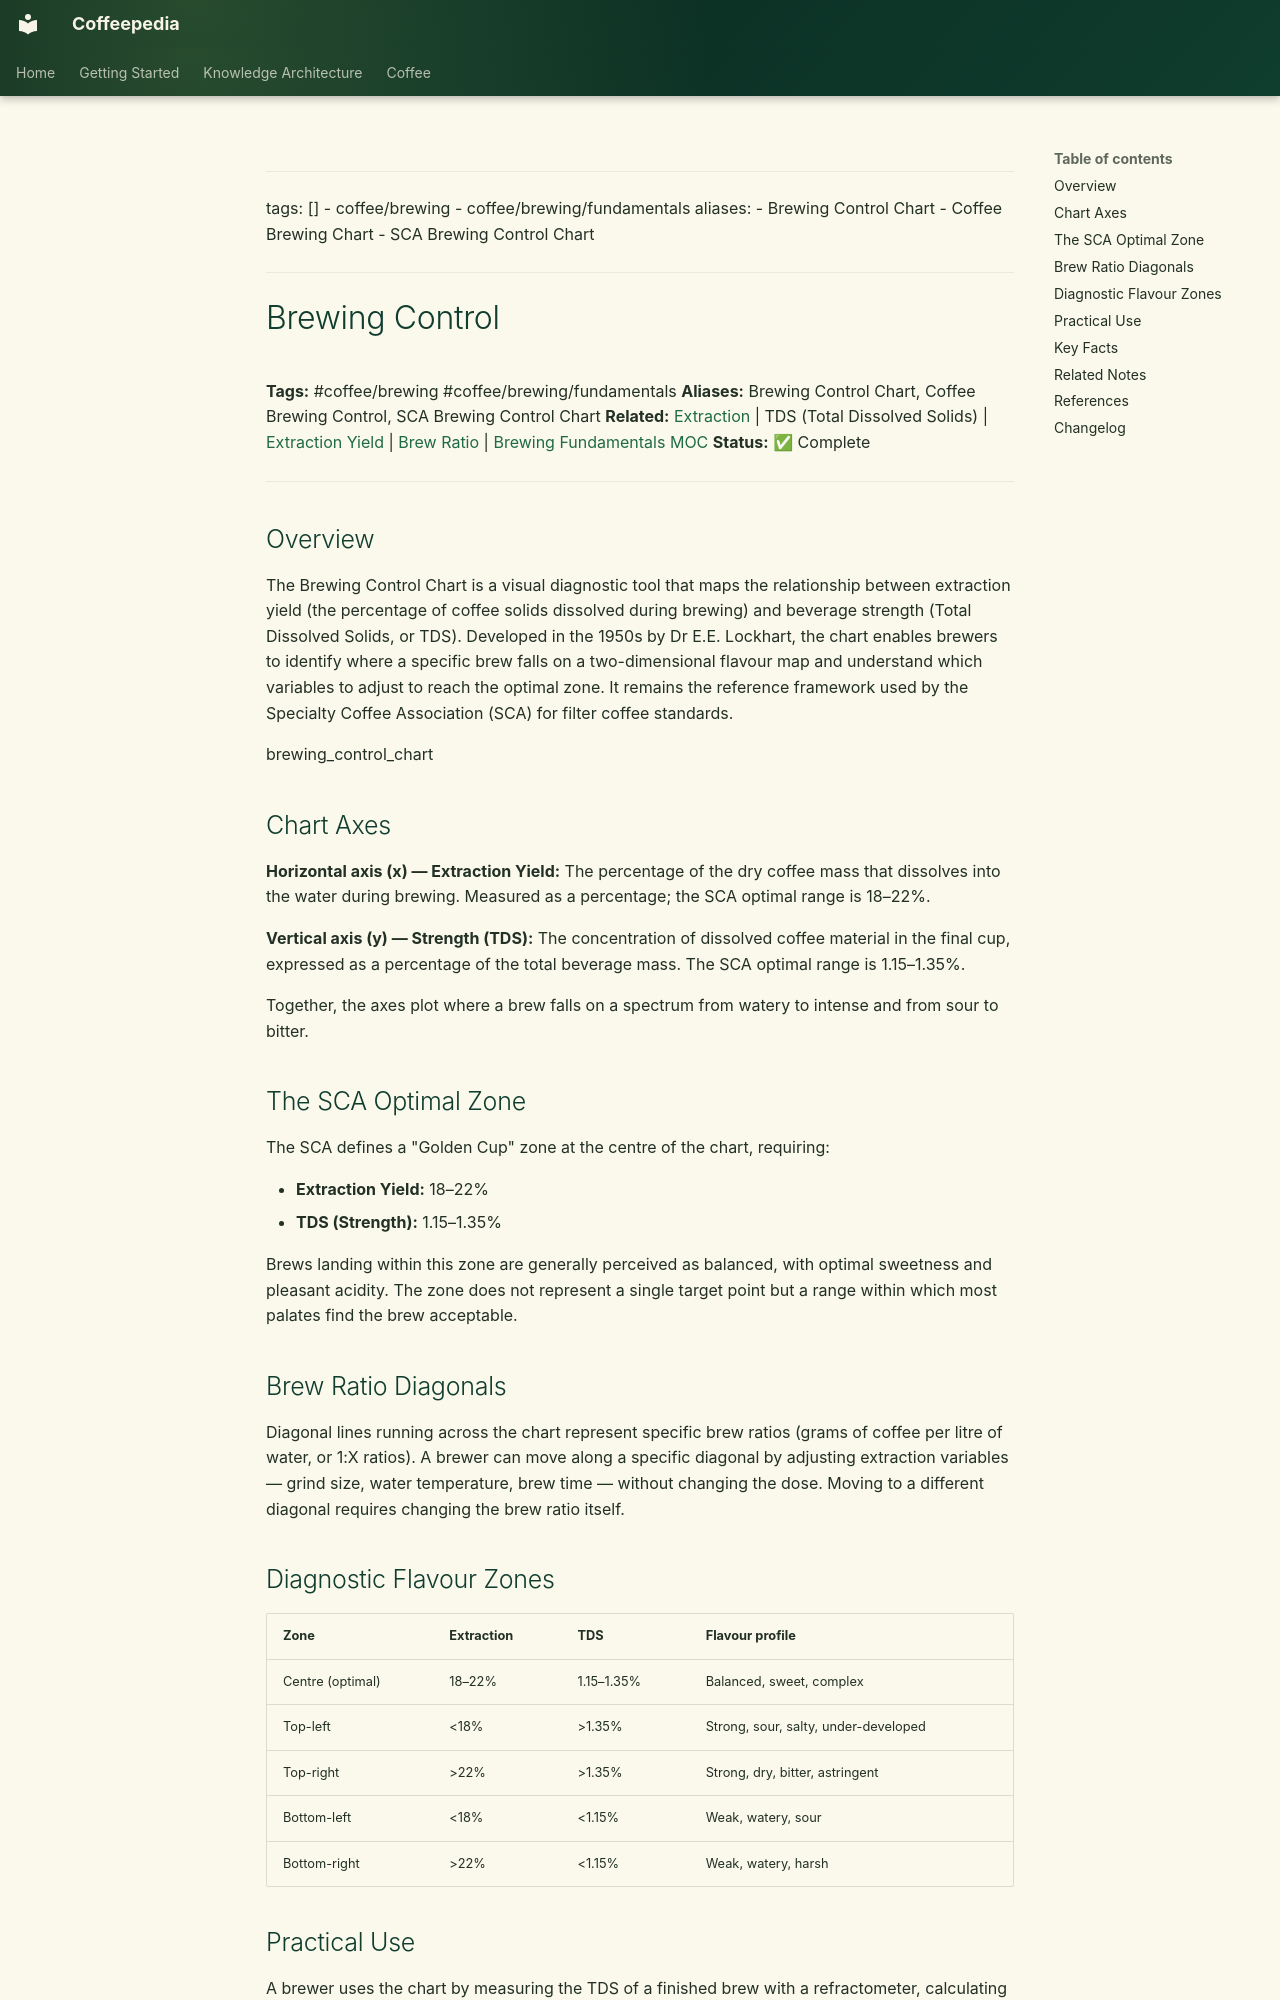

repository: Vauldt/all-about-coffee · page: coffee/brewing-fundamentals/brewing-control/index.html · generator: mkdocs

---
tags: []
  - coffee/brewing
  - coffee/brewing/fundamentals
aliases:
  - Brewing Control Chart
  - Coffee Brewing Chart
  - SCA Brewing Control Chart
---

# Brewing Control

**Tags:** #coffee/brewing #coffee/brewing/fundamentals
**Aliases:** Brewing Control Chart, Coffee Brewing Control, SCA Brewing Control Chart
**Related:** [Extraction](extraction.md) | TDS (Total Dissolved Solids) | [Extraction Yield](extraction-yield.md) | [Brew Ratio](brew-ratio.md) | [Brewing Fundamentals MOC](../maps-of-content/brewing-fundamentals-moc.md)
**Status:** ✅ Complete

---

## Overview

The Brewing Control Chart is a visual diagnostic tool that maps the relationship between extraction yield (the percentage of coffee solids dissolved during brewing) and beverage strength (Total Dissolved Solids, or TDS). Developed in the 1950s by Dr E.E. Lockhart, the chart enables brewers to identify where a specific brew falls on a two-dimensional flavour map and understand which variables to adjust to reach the optimal zone. It remains the reference framework used by the Specialty Coffee Association (SCA) for filter coffee standards.

brewing_control_chart

## Chart Axes

**Horizontal axis (x) — Extraction Yield:** The percentage of the dry coffee mass that dissolves into the water during brewing. Measured as a percentage; the SCA optimal range is 18–22%.

**Vertical axis (y) — Strength (TDS):** The concentration of dissolved coffee material in the final cup, expressed as a percentage of the total beverage mass. The SCA optimal range is 1.15–1.35%.

Together, the axes plot where a brew falls on a spectrum from watery to intense and from sour to bitter.

## The SCA Optimal Zone

The SCA defines a "Golden Cup" zone at the centre of the chart, requiring:

- **Extraction Yield:** 18–22%
- **TDS (Strength):** 1.15–1.35%

Brews landing within this zone are generally perceived as balanced, with optimal sweetness and pleasant acidity. The zone does not represent a single target point but a range within which most palates find the brew acceptable.

## Brew Ratio Diagonals

Diagonal lines running across the chart represent specific brew ratios (grams of coffee per litre of water, or 1:X ratios). A brewer can move along a specific diagonal by adjusting extraction variables — grind size, water temperature, brew time — without changing the dose. Moving to a different diagonal requires changing the brew ratio itself.

## Diagnostic Flavour Zones

| Zone | Extraction | TDS | Flavour profile |
| :--- | :--- | :--- | :--- |
| Centre (optimal) | 18–22% | 1.15–1.35% | Balanced, sweet, complex |
| Top-left | <18% | >1.35% | Strong, sour, salty, under-developed |
| Top-right | >22% | >1.35% | Strong, dry, bitter, astringent |
| Bottom-left | <18% | <1.15% | Weak, watery, sour |
| Bottom-right | >22% | <1.15% | Weak, watery, harsh |
